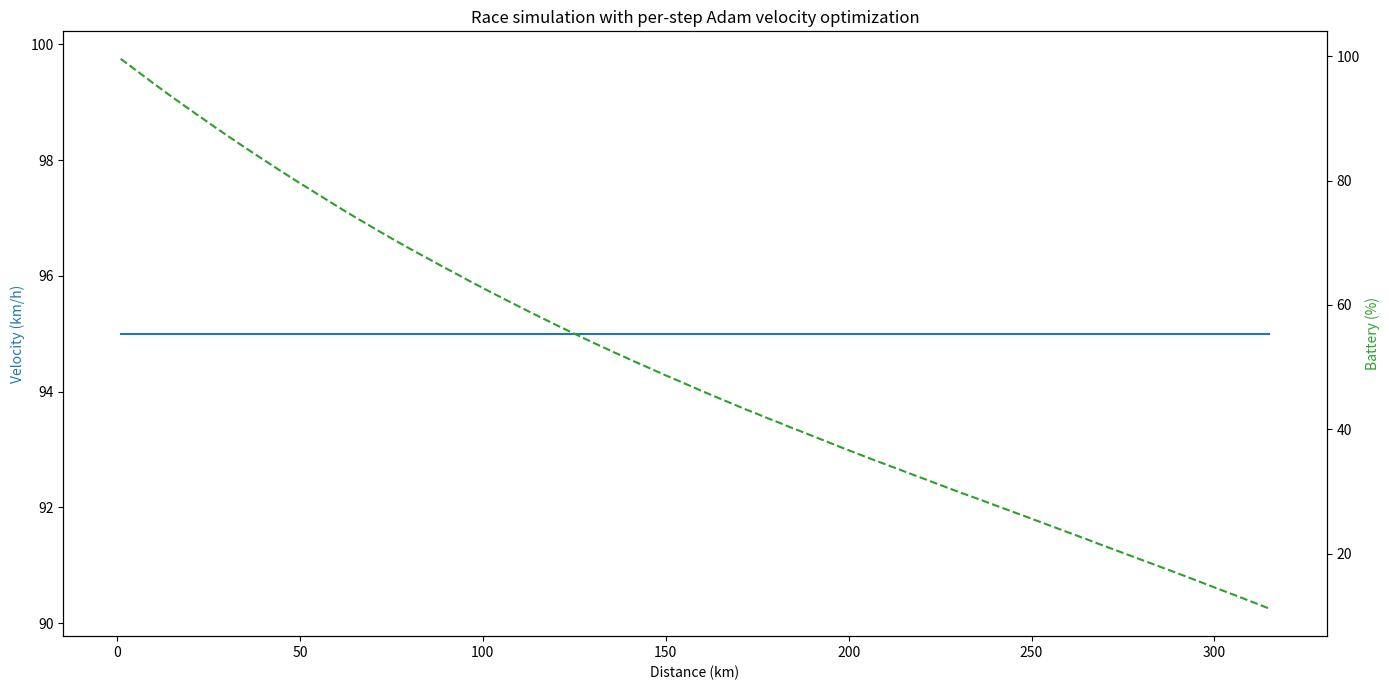

Reproduce this figure in Python.
import numpy as np

def generate_irradiance(num_points, start_hour, duration_hours, peak_irradiance):
    """Generates a realistic solar irradiance curve."""
    # Define the total daylight period (e.g., 6 AM to 6 PM is 12 hours)
    total_daylight_hours = 12
    # Calculate the time points for the trip in hours from sunrise (6 AM)
    # e.g., an 8 AM start is 2 hours from sunrise.
    start_time_from_sunrise = start_hour - 6
    end_time_from_sunrise = start_time_from_sunrise + duration_hours

    time_points = np.linspace(start_time_from_sunrise, end_time_from_sunrise, num_points)

    # Model the irradiance curve using a sine function
    # It peaks at noon (6 hours from sunrise)
    irradiance = peak_irradiance * np.sin(np.pi * time_points / total_daylight_hours)

    # Add some slight noise to make it more realistic
    noise = np.random.normal(0, 15, num_points)
    irradiance += noise

    # Ensure no negative values and convert to integers
    irradiance[irradiance < 0] = 0
    return [int(val) for val in irradiance]

# --- Parameters for your specific race ---
NUM_DATAPOINTS = 316
START_HOUR = 8  # 8 AM
DURATION_HOURS = 5
PEAK_IRRADIANCE = 1000  # Watts/m^2 for a very clear day

# Generate the data
irradiance_data = generate_irradiance(NUM_DATAPOINTS, START_HOUR, DURATION_HOURS, PEAK_IRRADIANCE)

# print(irradiance_data) # Uncomment to see the generated list



import numpy as np
import pandas as pd
import matplotlib.pyplot as plt
from pathlib import Path

# ---------------- CONSTANTS -----------------
CAR_MASS_KG = 330
DRAG_COEFFICIENT = 0.12
FRONTAL_AREA_M2 = 1.08
ROLLING_RESISTANCE_COEFF = 0.0045
DRIVETRAIN_EFFICIENCY = 0.98
PANEL_AREA_M2 = 6.0
PANEL_EFFICIENCY = 0.22
TOTAL_BATTERY_CAPACITY_WH = 3000
AIR_DENSITY_KGM3 = 1.225
GRAVITY_MS2 = 9.81

AGGRESSIVE_TARGET_SPEED_KMH = 95.0
CRITICAL_BATTERY_THRESHOLD = 5.0      # %
FINISH_LINE_KM = 30

MIN_VELOCITY_MS = 0.1

# Adam hyper-parameters
ADAM_LR = 0.03
BETA1 = 0.9
BETA2 = 0.999
EPS = 1e-8


# ------------ UTILITY FUNCTIONS -----------------
def calculate_power_needed(v_ms, grade_percent):
    """Return power in W needed to hold v_ms on given slope."""
    if v_ms <= 0:
        return 0.0
    grade_angle = np.arctan(grade_percent / 100.0)
    drag = 0.5 * AIR_DENSITY_KGM3 * DRAG_COEFFICIENT * FRONTAL_AREA_M2 * (v_ms ** 2)
    roll = ROLLING_RESISTANCE_COEFF * CAR_MASS_KG * GRAVITY_MS2 * np.cos(grade_angle)
    grav = CAR_MASS_KG * GRAVITY_MS2 * np.sin(grade_angle)
    mech = (drag + roll + grav) * v_ms
    return max(0.0, mech / DRIVETRAIN_EFFICIENCY)


# def generate_irradiance(n, peak=1000):
#     """Simple synthetic daylight curve."""
#     t = np.linspace(0, np.pi, n)
#     irr = peak * np.sin(t)
#     irr += np.random.normal(0, peak * 0.03, n)
#     irr[irr < 0] = 0
#     return irr


# --------- LOSS FUNCTION FOR OPTIMIZATION -------------
def velocity_loss(v_ms, grade_percent, power_from_sun, battery_frac):
    """
    Example loss:
      - want to go fast (negative term)
      - penalize drawing battery power too hard
    """
    power_need = calculate_power_needed(v_ms, grade_percent)
    deficit = max(0.0, power_need - power_from_sun)
    # we penalize deficit more when battery is low
    penalty = deficit * (1.0 + max(0, 0.5 - battery_frac))
    return -v_ms + 0.0005 * penalty


def adam_update_velocity(v_init, grade_percent, power_from_sun, battery_frac,
                          lr=ADAM_LR, beta1=BETA1, beta2=BETA2, eps=EPS, steps=40):
    """
    Run a few Adam steps to minimize velocity_loss w.r.t velocity.
    """
    v = v_init
    m = 0.0
    s = 0.0
    for t in range(1, steps + 1):
        # numerical gradient (finite difference)
        h = 1e-3
        grad = (velocity_loss(v + h, grade_percent, power_from_sun, battery_frac) -
                velocity_loss(v - h, grade_percent, power_from_sun, battery_frac)) / (2 * h)

        m = beta1 * m + (1 - beta1) * grad
        s = beta2 * s + (1 - beta2) * (grad ** 2)
        m_hat = m / (1 - beta1 ** t)
        s_hat = s / (1 - beta2 ** t)

        v -= lr * m_hat / (np.sqrt(s_hat) + eps)
        v = np.clip(v, MIN_VELOCITY_MS, AGGRESSIVE_TARGET_SPEED_KMH / 3.6)
    return v


# -------------- MAIN SIMULATION -----------------
def simulate_race(route_df):
    total_distance_km = len(route_df)
    batt_wh = TOTAL_BATTERY_CAPACITY_WH
    dist_m = 1000.0
    total_time_s = 0.0

    vel_profile = []
    batt_profile = []
    modes = []
    dist_profile = []

    for i in range(len(route_df) - 1):
        batt_frac = batt_wh / TOTAL_BATTERY_CAPACITY_WH
        dist_to_finish = total_distance_km - i

        # slope
        grade = (route_df.iloc[i + 1]['altitude_meters'] - route_df.iloc[i]['altitude_meters']) / dist_m * 100.0
        irr = irradiance_data[i]
        sun_power = irr * PANEL_AREA_M2 * PANEL_EFFICIENCY

        # choose velocity
        if dist_to_finish <= FINISH_LINE_KM:
            mode = "Final Sprint"
            v_ms = AGGRESSIVE_TARGET_SPEED_KMH / 3.6
        elif batt_frac * 100.0 <= CRITICAL_BATTERY_THRESHOLD:
            mode = "Critical Recovery"
            v_ms = adam_update_velocity(10.0 / 3.6, grade, sun_power, batt_frac)
        else:
            mode = "Adam-optimized"
            v_ms = adam_update_velocity(AGGRESSIVE_TARGET_SPEED_KMH / 3.6, grade, sun_power, batt_frac)

        # time and energy
        t_seg = dist_m / max(v_ms, MIN_VELOCITY_MS)
        power_need = calculate_power_needed(v_ms, grade)
        energy_need = power_need * t_seg / 3600.0
        energy_from_sun = sun_power * t_seg / 3600.0

        # battery update
        if energy_from_sun >= energy_need:
            batt_wh = min(TOTAL_BATTERY_CAPACITY_WH,
                          batt_wh + (energy_from_sun - energy_need))
        else:
            batt_wh = max(0.0, batt_wh - (energy_need - energy_from_sun))

        total_time_s += t_seg

        # store
        vel_profile.append(v_ms * 3.6)
        batt_profile.append(batt_wh / TOTAL_BATTERY_CAPACITY_WH * 100.0)
        modes.append(mode)
        dist_profile.append(i + 1)

    print(f"Race time: {total_time_s/3600:.2f} h  |  Final battery: {batt_profile[-1]:.2f}%")

    return {
        "distance": dist_profile,
        "velocity": vel_profile,
        "battery": batt_profile,
        "modes": modes
    }


# -------------------- DRIVER --------------------
if __name__ == "__main__":
    # EXAMPLE: if you have irradiance_data list
    N = 316
    route_df = pd.DataFrame({
        "altitude_meters": np.linspace(0, 200, N),
        "solar_irradiance": irradiance_data  # or replace with your irradiance_data
    })

    results = simulate_race(route_df)

    # --- plot ---
    fig, ax1 = plt.subplots(figsize=(14, 7))
    ax1.plot(results["distance"], results["velocity"], color='tab:blue', label='Velocity (km/h)')
    ax1.set_xlabel("Distance (km)")
    ax1.set_ylabel("Velocity (km/h)", color='tab:blue')

    ax2 = ax1.twinx()
    ax2.plot(results["distance"], results["battery"], color='tab:green', linestyle='--', label='Battery (%)')
    ax2.set_ylabel("Battery (%)", color='tab:green')

    plt.title("Race simulation with per-step Adam velocity optimization")
    fig.tight_layout()
    plt.show()